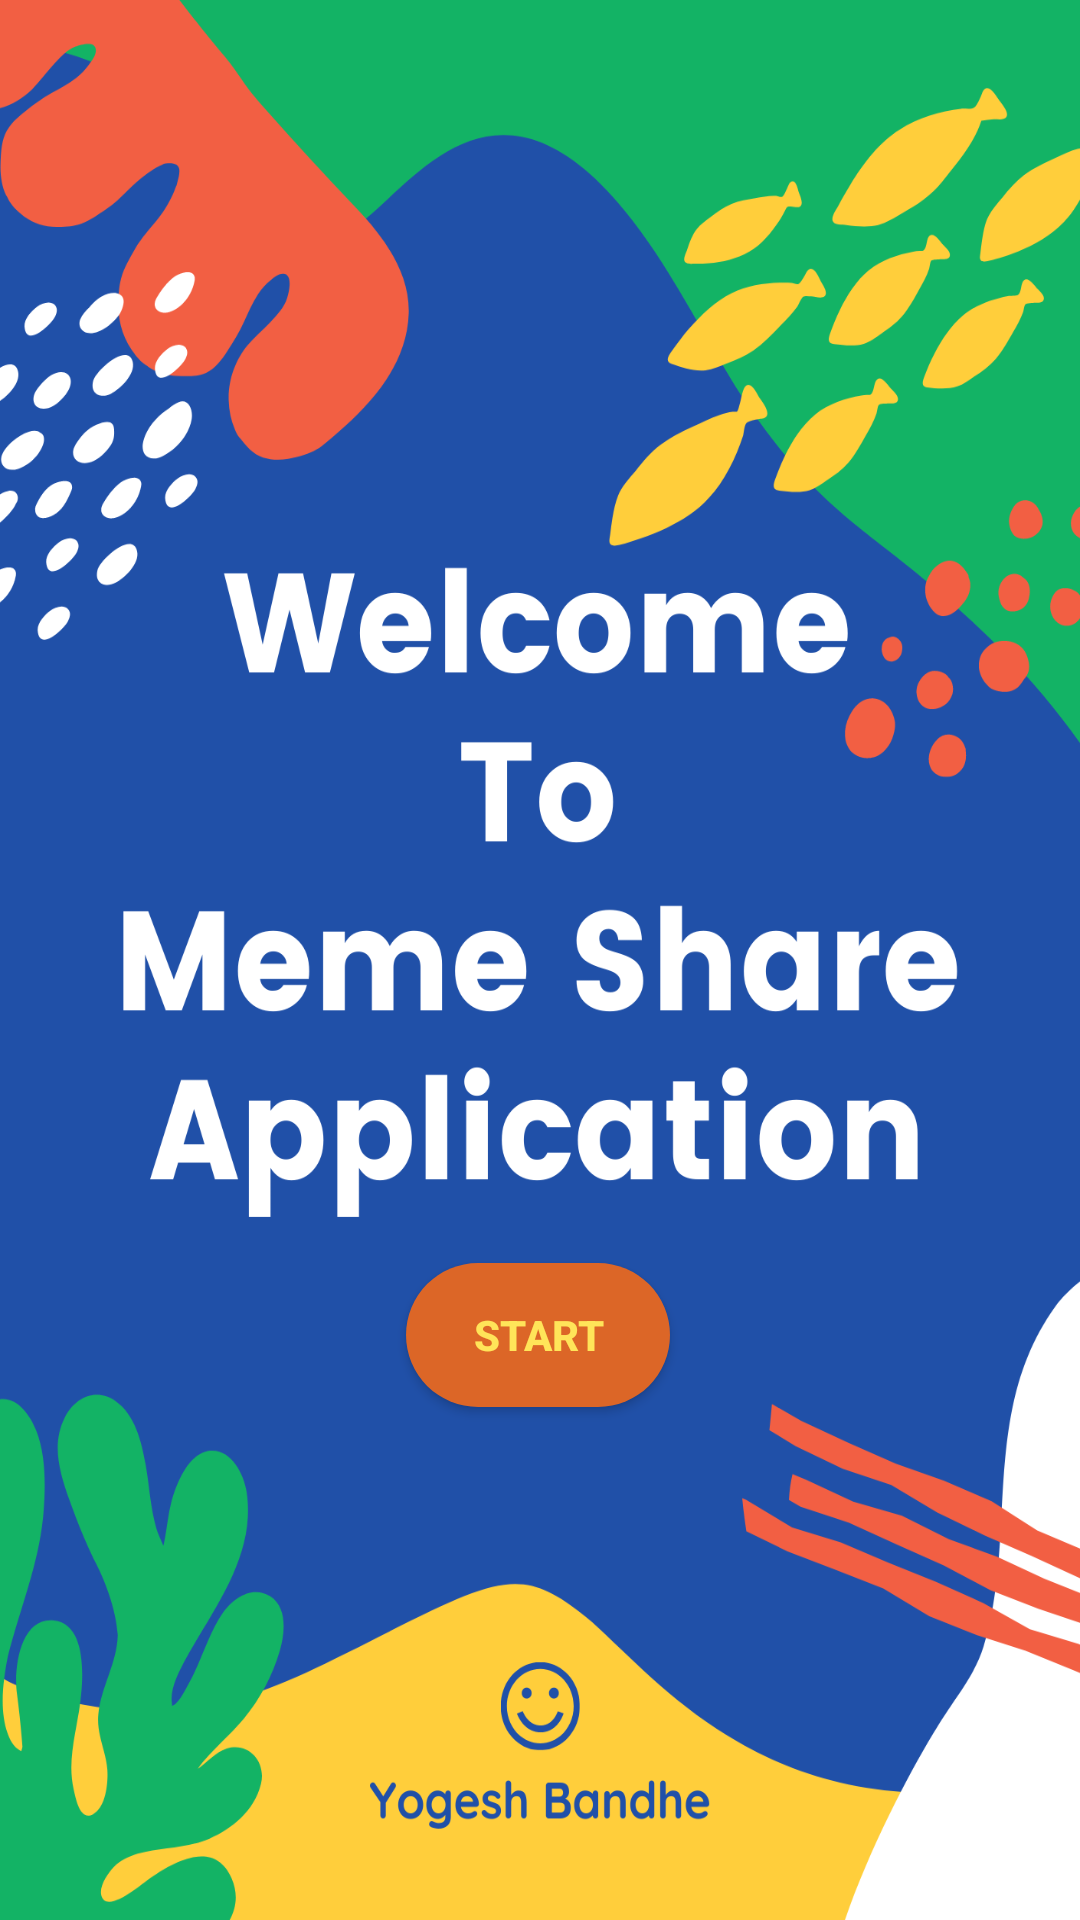

Android layout source for this screen:
<!-- AndroidManifest.xml: application theme Theme.MemeShareApp20 -->
<!-- res/layout/activity_main.xml -->
<?xml version="1.0" encoding="utf-8"?>
<androidx.constraintlayout.widget.ConstraintLayout xmlns:android="http://schemas.android.com/apk/res/android"
    xmlns:app="http://schemas.android.com/apk/res-auto"
    xmlns:tools="http://schemas.android.com/tools"
    android:layout_width="match_parent"
    android:layout_height="match_parent"
    android:background="@drawable/p1"
    tools:context=".MainActivity">


    <Button
        android:id="@+id/btn_start"
        android:layout_width="wrap_content"
        android:layout_height="wrap_content"
        android:text="Start"
        android:background="@drawable/start_button"
        android:textColor="@color/btnText"
        android:textStyle="bold"
        app:layout_constraintBottom_toBottomOf="parent"
        app:layout_constraintEnd_toEndOf="parent"
        app:layout_constraintHorizontal_bias="0.498"
        app:layout_constraintStart_toStartOf="parent"
        app:layout_constraintTop_toTopOf="parent"
        app:layout_constraintVertical_bias="0.711" />

</androidx.constraintlayout.widget.ConstraintLayout>
<!-- resources referenced by this layout -->
<resources>
  <color name="btnText">#FFE459</color>
  <!-- drawable p1: png bitmap (drawable-v24, 237807 bytes) -->
  <!-- drawable start_button (drawable) -->
  <?xml version="1.0" encoding="utf-8"?>
  <selector xmlns:android="http://schemas.android.com/apk/res/android">
  
      <item>
          <shape android:shape="rectangle">
  
              <solid android:color="#DC6627"/>
              <corners android:radius="888dp"/>
          </shape>
      </item>
  </selector>
  <style name="Theme.MemeShareApp20" parent="Theme.AppCompat.DayNight.NoActionBar">
          
          <item name="colorPrimary">@color/purple_500</item>
          <item name="colorPrimaryVariant">@color/purple_700</item>
          <item name="colorOnPrimary">@color/white</item>
          
          <item name="colorSecondary">@color/teal_200</item>
          <item name="colorSecondaryVariant">@color/teal_700</item>
          <item name="colorOnSecondary">@color/black</item>
          
          <item name="android:statusBarColor" tools:targetApi="l">?attr/colorPrimaryVariant</item>
          
      </style>
  <color name="purple_500">#FF6200EE</color>
  <color name="purple_700">#FF3700B3</color>
  <color name="white">#FFFFFFFF</color>
  <color name="teal_200">#FF03DAC5</color>
  <color name="teal_700">#FF018786</color>
  <color name="black">#FF000000</color>
</resources>
